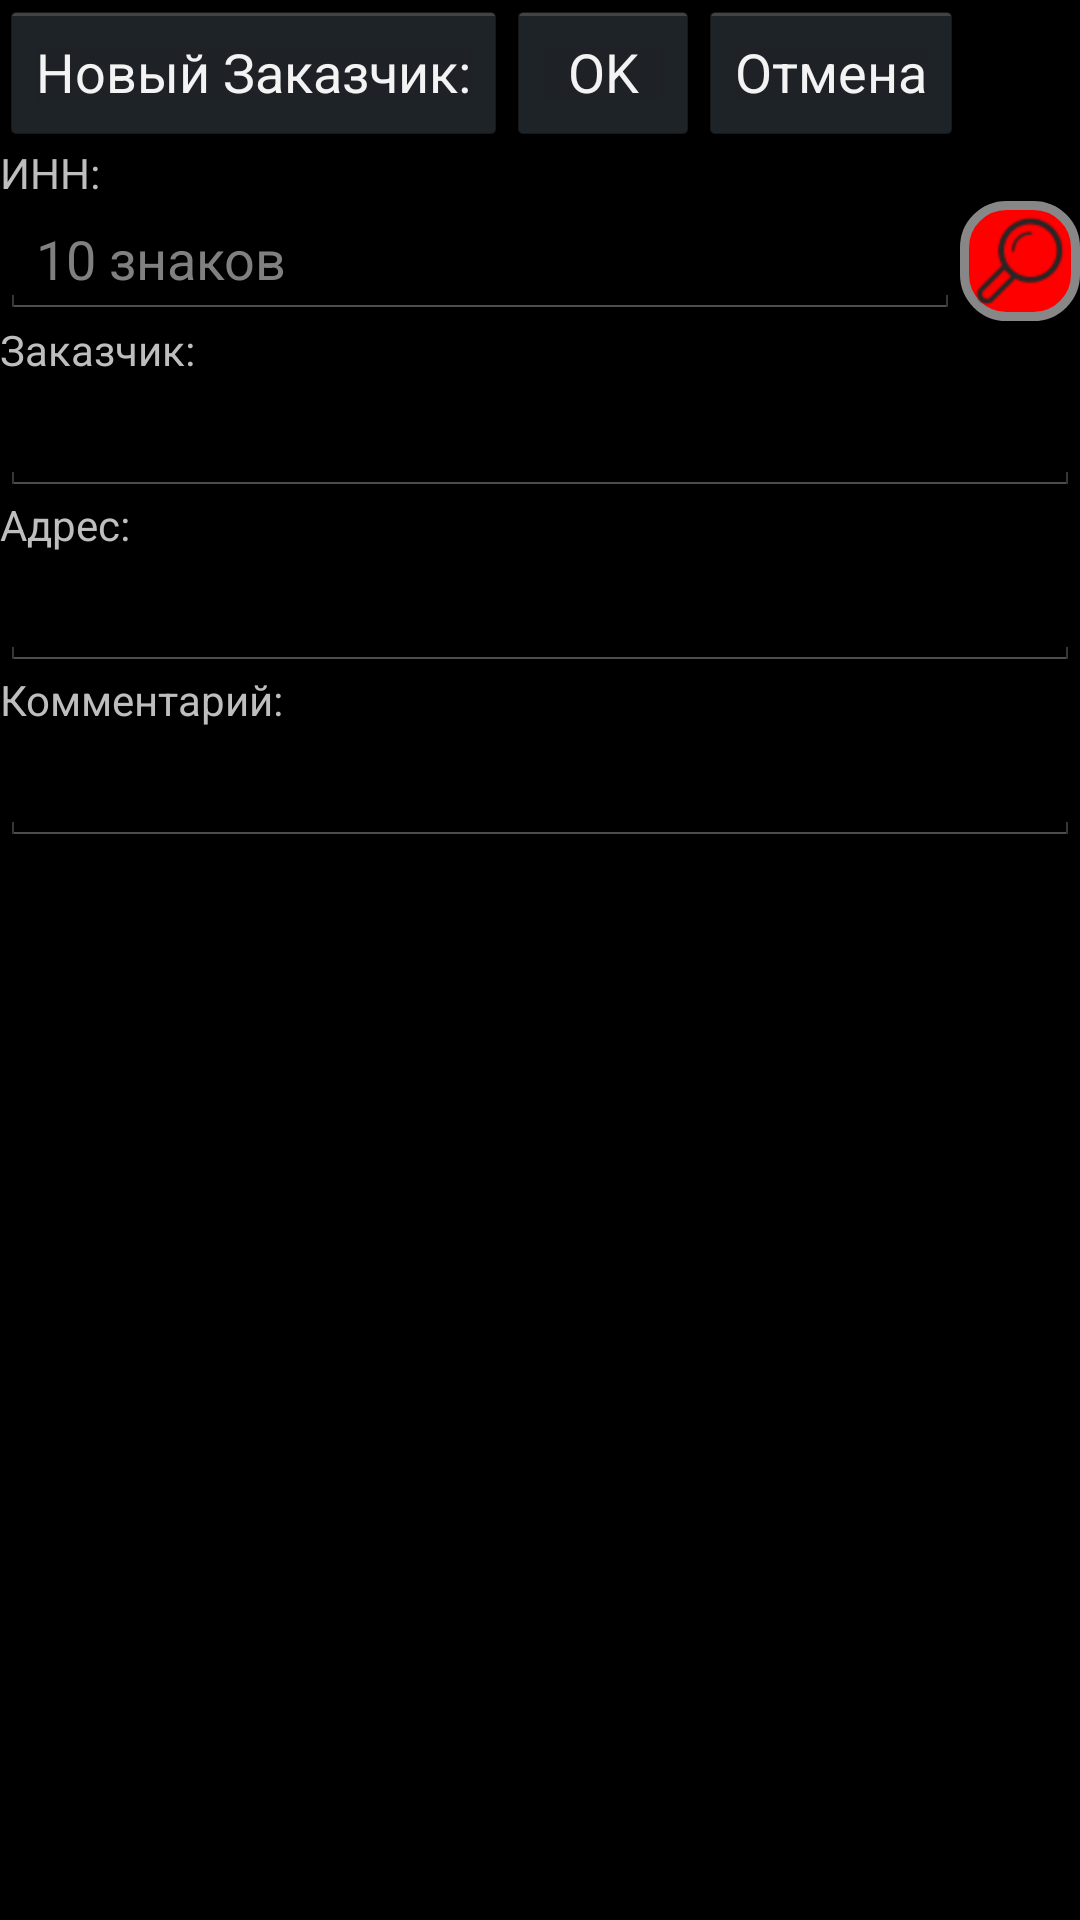

This screen was rendered from an Android layout file. Write that file and the resources it references.
<!-- AndroidManifest.xml: application theme android:Theme.Holo -->
<!-- res/layout/owneraddedit.xml -->
<?xml version="1.0" encoding="utf-8"?>
<LinearLayout xmlns:android="http://schemas.android.com/apk/res/android"
              android:orientation="vertical"
              android:layout_width="match_parent"
              android:layout_height="match_parent">
    <LinearLayout android:layout_width="match_parent"
                  android:layout_height="wrap_content"
                  android:layout_gravity="center_horizontal">
        <Button android:layout_width="wrap_content"
                android:layout_height="wrap_content"
                android:layout_gravity="center_horizontal"
                android:id="@+id/NameTextOwner"
                android:text="@string/EnterNewOwner"
                android:focusable="false"
        />
        <Button android:layout_width="wrap_content"
                android:layout_height="wrap_content"
                android:text="@android:string/yes"
                android:id="@+id/OwnerAdd"/>
        <Button android:layout_width="wrap_content"
                android:layout_height="wrap_content"
                android:text="@string/Cancel"
                android:id="@+id/OwnerNo"/>
    </LinearLayout>
    <TextView android:layout_width="match_parent"
              android:layout_height="wrap_content"
              android:text="@string/InnOwner"
              android:layout_gravity="center_horizontal"

    />
    <LinearLayout android:layout_width="match_parent"
                  android:layout_height="wrap_content"
                  android:orientation="horizontal">
        <EditText
                android:layout_width="wrap_content"
                android:layout_height="wrap_content"
                android:layout_weight="1"
                android:id="@+id/editNameInn"
                android:inputType="number"
                android:lines="3"
                android:singleLine="true"
                android:imeOptions="actionDone"
                android:numeric="integer"
                android:hint="@string/NumberZnakInn"/>
        <ImageButton android:layout_width="wrap_content"
                     android:layout_height="wrap_content"
                     android:background="@drawable/drawable_search_no"
                     android:src="@drawable/ico_supplier_search"
                     android:id="@+id/innSearch"/>
    </LinearLayout>

    <TextView android:layout_width="match_parent"
              android:layout_height="wrap_content"
              android:text="@string/NameOwner"
              android:layout_gravity="center_horizontal"
    />

    <EditText
            android:layout_width="match_parent"
            android:layout_height="wrap_content"
            android:id="@+id/editNameOwner"

            android:singleLine="true"
            android:imeOptions="actionDone"
    />

    <TextView android:layout_width="match_parent"
              android:layout_height="wrap_content"
              android:text="@string/AdressObject"
              android:layout_gravity="center_horizontal"
    />

    <EditText
            android:layout_width="match_parent"
            android:layout_height="wrap_content"
            android:id="@+id/editNameAdress"

            android:singleLine="true"
            android:imeOptions="actionDone"


    />
    <TextView android:layout_width="match_parent"
              android:layout_height="wrap_content"
              android:text="@string/CommentObject"
              android:layout_gravity="center_horizontal"
    />
    <EditText
            android:layout_width="match_parent"
            android:layout_height="wrap_content"
            android:id="@+id/editNameComment"

            android:singleLine="true"
            android:imeOptions="actionDone"


    />
</LinearLayout>
<!-- resources referenced by this layout -->
<resources>
  <!-- drawable drawable_search_no (drawable-hdpi) -->
  <?xml version="1.0" encoding="utf-8"?>
  <shape xmlns:android="http://schemas.android.com/apk/res/android" android:shape="rectangle">
      <corners
              android:radius="14dp"
      />
      <gradient
              android:angle="0"
              android:startColor="@color/red"
              android:endColor="@color/red"
              android:type="linear"
      />
      <padding
              android:left="0dp"
              android:top="0dp"
              android:right="0dp"
              android:bottom="0dp"
      />
      <stroke
              android:width="3dp"
              android:color="#878787"
      />
  </shape>
  <!-- drawable ico_supplier_search: png bitmap (drawable-hdpi, 1640 bytes) -->
  <string name="AdressObject">Адрес:</string>
  <string name="Cancel">Отмена</string>
  <string name="CommentObject">Комментарий:</string>
  <string name="EnterNewOwner">Новый Заказчик:</string>
  <string name="InnOwner">ИНН:</string>
  <string name="NameOwner">Заказчик:</string>
  <string name="NumberZnakInn">10 знаков</string>
  <color name="red">#FF0000</color>
</resources>
